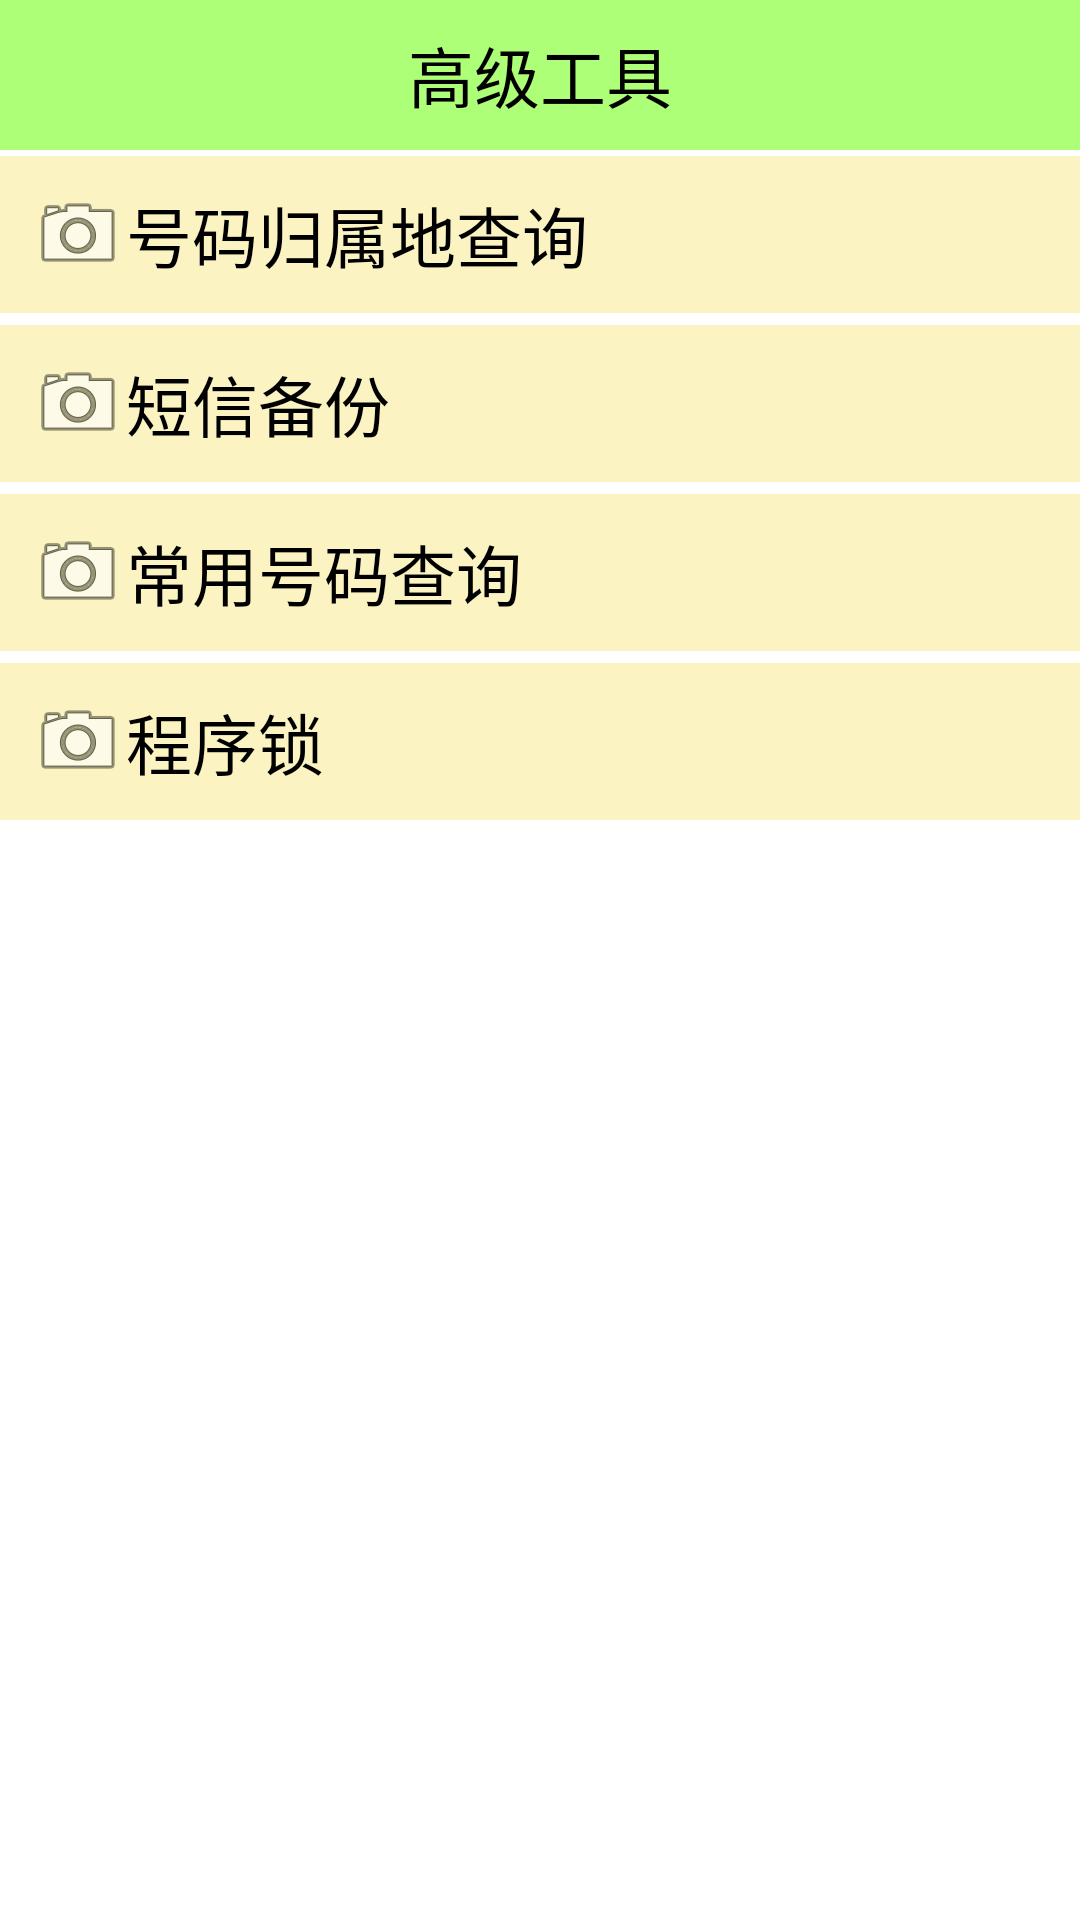

Reconstruct the res/layout file that produces this screen, plus the resources it refers to.
<!-- AndroidManifest.xml: application theme AppTheme -->
<!-- res/layout/activity_advance_tool.xml -->
<?xml version="1.0" encoding="utf-8"?>
<LinearLayout xmlns:android="http://schemas.android.com/apk/res/android"
    android:layout_width="match_parent"
    android:layout_height="match_parent"
    android:orientation="vertical" >

    <TextView
        style="@style/TitleStyle"
        android:text="高级工具" />

    <TextView
        android:id="@+id/tv_location_query"
        style="@style/AdvToolItemStyle"
        android:text="号码归属地查询" >
    </TextView>

    <TextView
         android:id="@+id/tv_adv_sms_backup"
        style="@style/AdvToolItemStyle"
        android:text="短信备份" >
    </TextView>

    <TextView
        style="@style/AdvToolItemStyle"
        android:text="常用号码查询" >
    </TextView>

    <TextView
        style="@style/AdvToolItemStyle"
        android:text="程序锁" >
    </TextView>

</LinearLayout>
<!-- resources referenced by this layout -->
<resources>
  <style name="AdvToolItemStyle">
       <item name="android:layout_width">match_parent</item>
       <item name="android:layout_height">wrap_content</item>
       <item name="android:background">@drawable/textview_pink_select</item>
       <item name="android:clickable">true</item>
       <item name="android:drawableLeft">@android:drawable/ic_menu_camera</item>
       <item name="android:focusableInTouchMode">true</item>
       <item name="android:focusable">true</item>
       <item name="android:gravity">center_vertical</item>
       <item name="android:padding">10dp</item>
       <item name="android:layout_marginTop">2dp</item>
       <item name="android:layout_marginBottom">2dp</item>
       <item name="android:textColor">@color/black</item>
       <item name="android:textSize">22sp</item>
      </style>
  <style name="TitleStyle">
          <item name="android:layout_width">match_parent</item>
          <item name="android:layout_height">50dp</item>
          <item name="android:background">#8866ff00</item>
          <item name="android:gravity">center</item>
          <item name="android:textColor">@color/black</item>
          <item name="android:textSize">22sp</item>
      </style>
  <style name="AppTheme" parent="AppBaseTheme">
  
          
          <item name="android:windowNoTitle">true</item>
      </style>
  <!-- drawable textview_pink_select (drawable) -->
  <?xml version="1.0" encoding="utf-8"?>
      <selector xmlns:android="http://schemas.android.com/apk/res/android">
  
      <item android:drawable="@drawable/advantace_too_press" android:state_pressed="true"/>
      
      <item android:drawable="@drawable/advantace_too_normal" android:state_focused="true"/>
      
      <item android:drawable="@drawable/advantace_too_normal"/>
      
  
  </selector>
  <style name="AppBaseTheme" parent="android:Theme.Light">
          
      </style>
  <!-- drawable advantace_too_press: png bitmap (drawable-hdpi, 2833 bytes) -->
  <!-- drawable advantace_too_normal: png bitmap (drawable-hdpi, 2833 bytes) -->
  <!-- not gathered from this repository: default colours our renderer supplied (Android Studio template values) -->
  <color name="black">#FF000000</color>
</resources>
